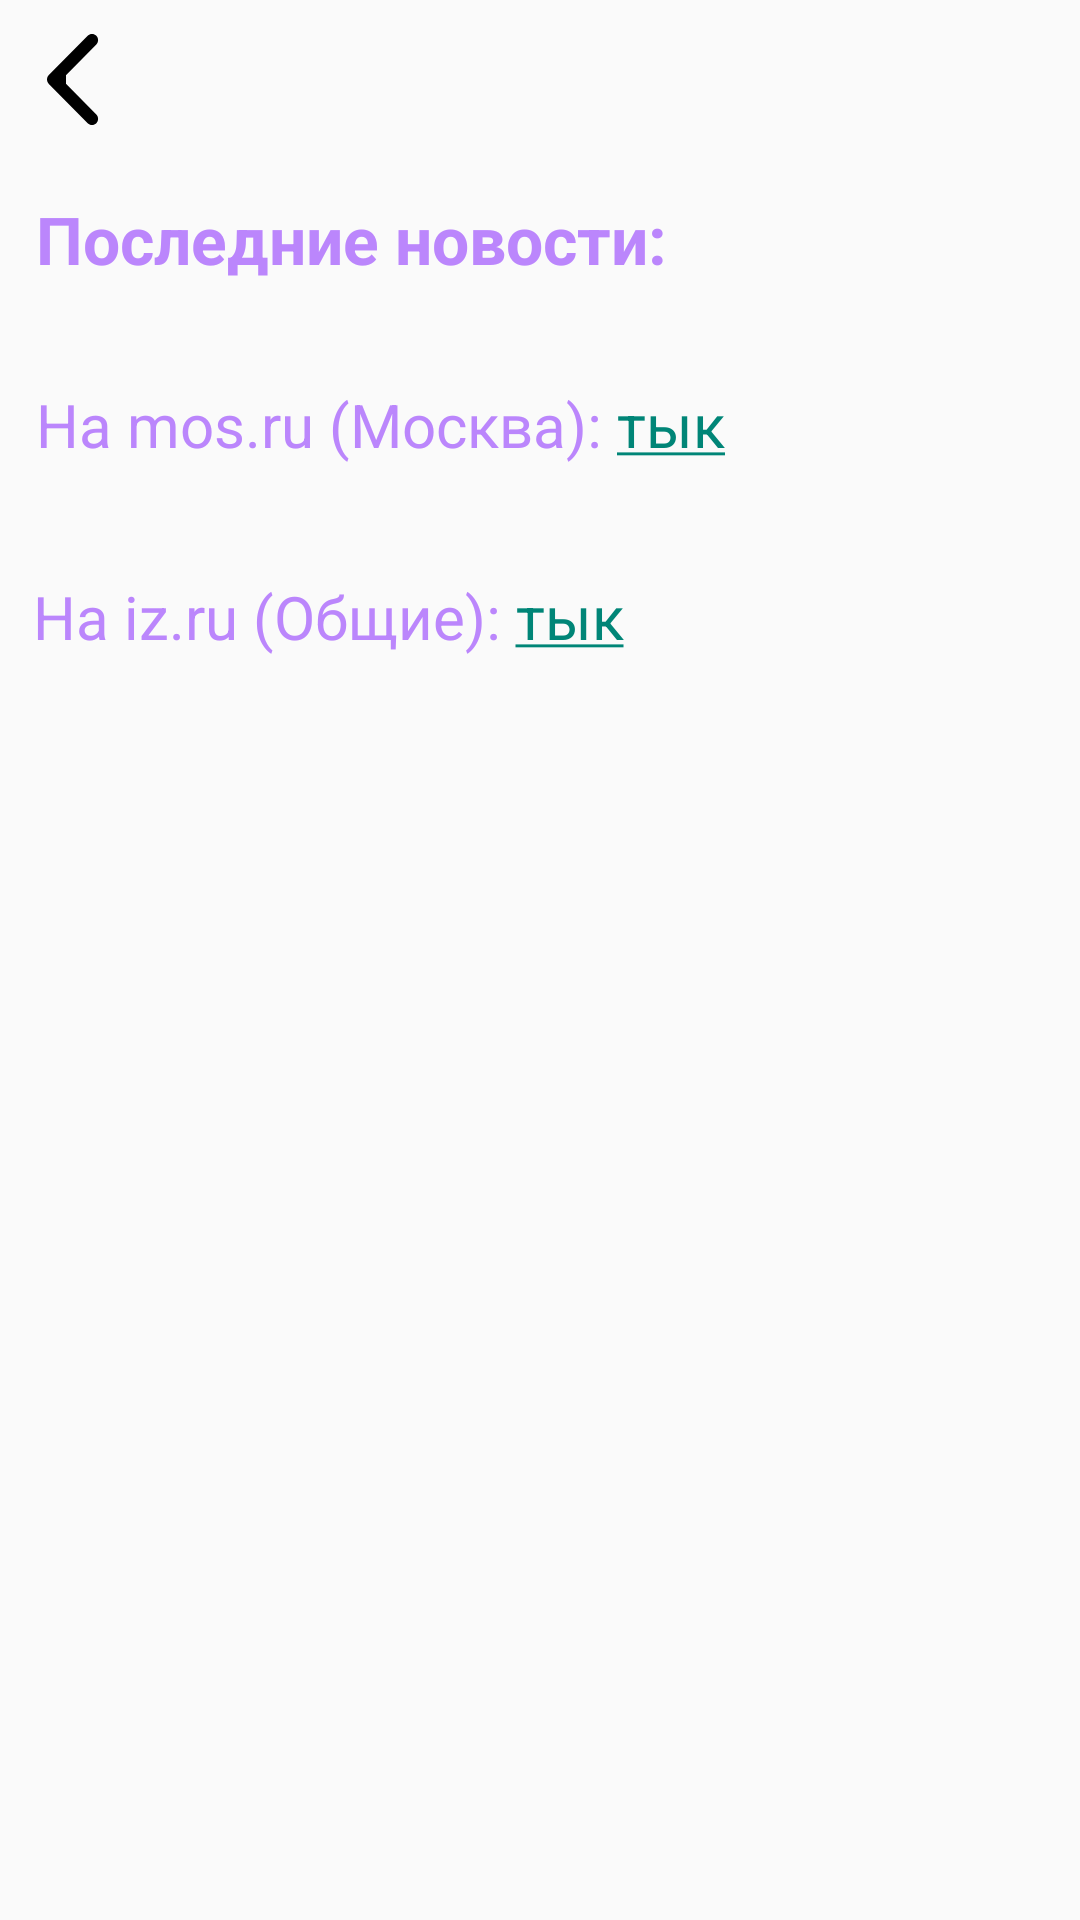

Here is an Android app screen rendered from its layout file. Give the layout XML and the strings, colors and styles it references.
<!-- AndroidManifest.xml: application theme AppTheme -->
<!-- res/layout/news_fragment.xml -->
<?xml version="1.0" encoding="utf-8"?>
<AbsoluteLayout xmlns:android="http://schemas.android.com/apk/res/android"
    xmlns:tools="http://schemas.android.com/tools"
    android:layout_width="match_parent"
    android:layout_height="match_parent"
    xmlns:app="http://schemas.android.com/apk/res-auto">

    <ImageView
        android:id="@+id/iv7_productInfo_back"
        android:layout_width="wrap_content"
        android:layout_height="53dp"
        android:layout_margin="10dp"
        android:layout_x="0dp"
        android:layout_y="0dp"
        android:background="@drawable/ellipse_1"
        android:padding="10dp"
        android:src="@drawable/arrow_1"
        app:layout_constraintDimensionRatio="1:1" />

    <TextView
        android:layout_width="294dp"
        android:layout_height="206dp"
        android:layout_row="1"
        android:layout_column="1"
        android:layout_x="12dp"
        android:layout_y="65dp"
        android:linksClickable="true"
        android:text="Последние новости:"
        android:textColor="@color/purple_200"
        android:textSize="22dp"
        android:textStyle="bold"
        tools:layout_editor_absoluteX="94dp"
        tools:layout_editor_absoluteY="81dp" />

    <TextView
        android:id="@+id/link1"
        android:layout_width="294dp"
        android:layout_height="206dp"
        android:layout_row="1"
        android:layout_column="1"
        android:layout_x="12dp"
        android:layout_y="128dp"
        android:linksClickable="true"
        android:text="@string/lastnewsmosru"
        android:textColor="@color/purple_200"
        android:textSize="20dp"
        tools:layout_editor_absoluteX="94dp"
        tools:layout_editor_absoluteY="81dp" />

    <TextView
        android:id="@+id/link2"
        android:layout_width="294dp"
        android:layout_height="206dp"
        android:layout_row="1"
        android:layout_column="1"
        android:layout_x="11dp"
        android:layout_y="192dp"
        android:linksClickable="true"
        android:text="@string/lastnewsall"
        android:textColor="@color/purple_200"
        android:textSize="20dp"
        tools:layout_editor_absoluteX="94dp"
        tools:layout_editor_absoluteY="81dp" />

</AbsoluteLayout>
<!-- resources referenced by this layout -->
<resources>
  <color name="purple_200">#FFBB86FC</color>
  <!-- drawable arrow_1 (drawable) -->
  <vector android:height="50dp" android:viewportHeight="24"
      android:viewportWidth="14" android:width="29.166666dp" xmlns:android="http://schemas.android.com/apk/res/android">
      <path android:fillColor="#000000" android:pathData="M0.939,10.939C0.354,11.525 0.354,12.475 0.939,13.061L10.485,22.607C11.071,23.192 12.021,23.192 12.607,22.607C13.192,22.021 13.192,21.071 12.607,20.485L4.121,12L12.607,3.515C13.192,2.929 13.192,1.979 12.607,1.393C12.021,0.808 11.071,0.808 10.485,1.393L0.939,10.939ZM5.162,10.5L2,10.5L2,13.5L5.162,13.5L5.162,10.5Z"/>
  </vector>
  <string name="lastnewsall">На iz.ru (Общие): <a href="https://iz.ru/tag/blagotvoritelnost">тык</a></string>
  <string name="lastnewsmosru">На mos.ru (Москва): <a href="https://www.mos.ru/lp/blagotvoritelnost/">тык</a></string>
  <style name="AppTheme" parent="Theme.AppCompat.Light.NoActionBar">
          
          <item name="colorControlHighlight">@color/purple_cc66ff</item>
      </style>
  <color name="purple_cc66ff">#CC99FF</color>
</resources>
